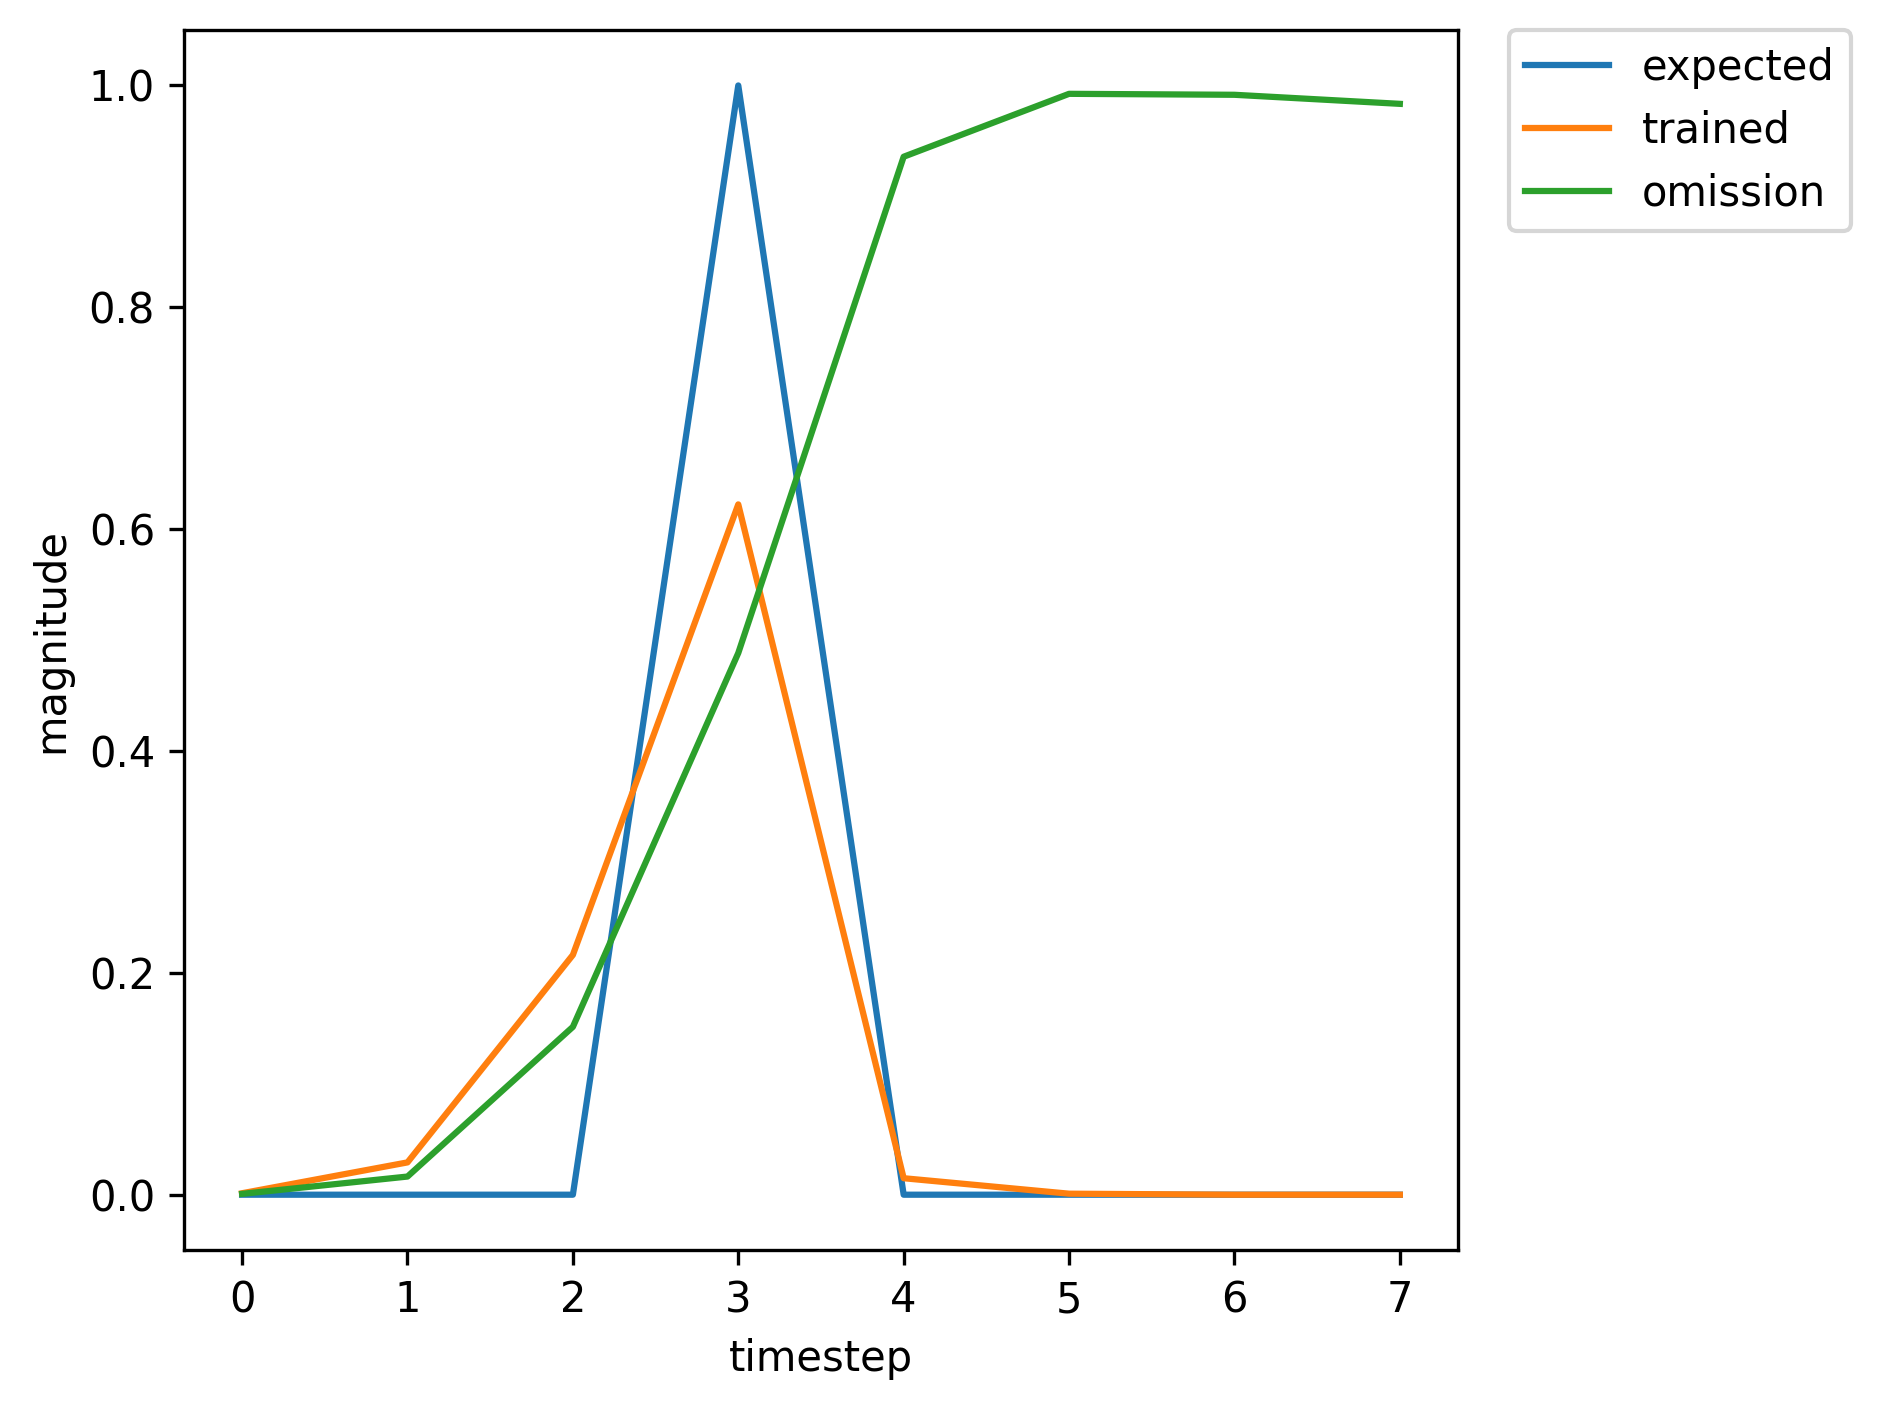

The data file committed next to this chart (first rows):
, input, expected_output, network_output
0, 1.0, 0, 0.02473
1, 0.0, 0, 0.9264
2, 0.0, 0, 0.98
3, 2.0, 1, 0.9819
4, 0.0, 0, 0.05414
5, 0.0, 0, 0.0004711
6, 1.0, 0, 0.0001351
7, 0.0, 0, 0.001891
8, 0.0, 0, 0.008755
9, 2.0, 1, 0.03169
10, 0.0, 0, 0.0004071
11, 0.0, 0, 0.0006774
12, 0.0, 0, 0.001155
13, 0.0, 0, 0.001753
14, 1.0, 0, 0.005961
15, 0.0, 0, 0.2698
16, 0.0, 0, 0.7952
17, 2.0, 1, 0.9875
18, 0.0, 0, 0.1162
19, 0.0, 0, 0.001767
20, 1.0, 0, 0.0007482
21, 0.0, 0, 0.01259
22, 0.0, 0, 0.09412
23, 2.0, 1, 0.2909
24, 0.0, 0, 0.002446
25, 0.0, 0, 0.0008123
26, 1.0, 0, 0.0008574
27, 0.0, 0, 0.02215
28, 0.0, 0, 0.2194
29, 2.0, 1, 0.6623
30, 0.0, 0, 0.01944
31, 0.0, 0, 0.001012
32, 0.0, 0, 0.0008636
33, 1.0, 0, 0.0005564
34, 0.0, 0, 0.02325
35, 0.0, 0, 0.1789
36, 2.0, 1, 0.6022
37, 0.0, 0, 0.01557
38, 0.0, 0, 0.001157
39, 0.0, 0, 0.001207
40, 1.0, 0, 0.0008546
41, 0.0, 0, 0.03797
42, 0.0, 0, 0.2458
43, 2.0, 1, 0.717
44, 0.0, 0, 0.02778
45, 0.0, 0, 0.001203
46, 0.0, 0, 0.001088
47, 1.0, 0, 0.0007163
48, 0.0, 0, 0.02998
49, 0.0, 0, 0.2061
50, 2.0, 1, 0.6485
51, 0.0, 0, 0.01952
52, 0.0, 0, 0.001157
53, 0.0, 0, 0.001136
54, 1.0, 0, 0.0007788
55, 0.0, 0, 0.03379
56, 0.0, 0, 0.2266
57, 2.0, 1, 0.6863
58, 0.0, 0, 0.02375
59, 0.0, 0, 0.001183
... 304 more rows
